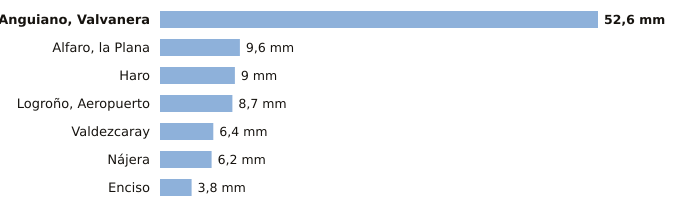

Values plotted in this chart, from the file beside it:
estacion, provincia, indicativo, mm_6_dias_anteriores, mm_hoy, mm_7_dias, horas_de_hoy
Anguiano, Valvanera, La Rioja, 9136X, 52.6, 0.0, 52.6, 2
Alfaro, la Plana, La Rioja, 9293X, 9.6, 0.0, 9.6, 2
Haro, La Rioja, 9121X, 9.0, 0.0, 9.0, 2
Logroño, Aeropuerto, La Rioja, 9170, 8.7, 0.0, 8.7, 2
Valdezcaray, La Rioja, 9115X, 6.4, 0.0, 6.4, 2
Nájera, La Rioja, 9141V, 6.2, 0.0, 6.2, 2
Enciso, La Rioja, 9188, 3.8, 0.0, 3.8, 2
